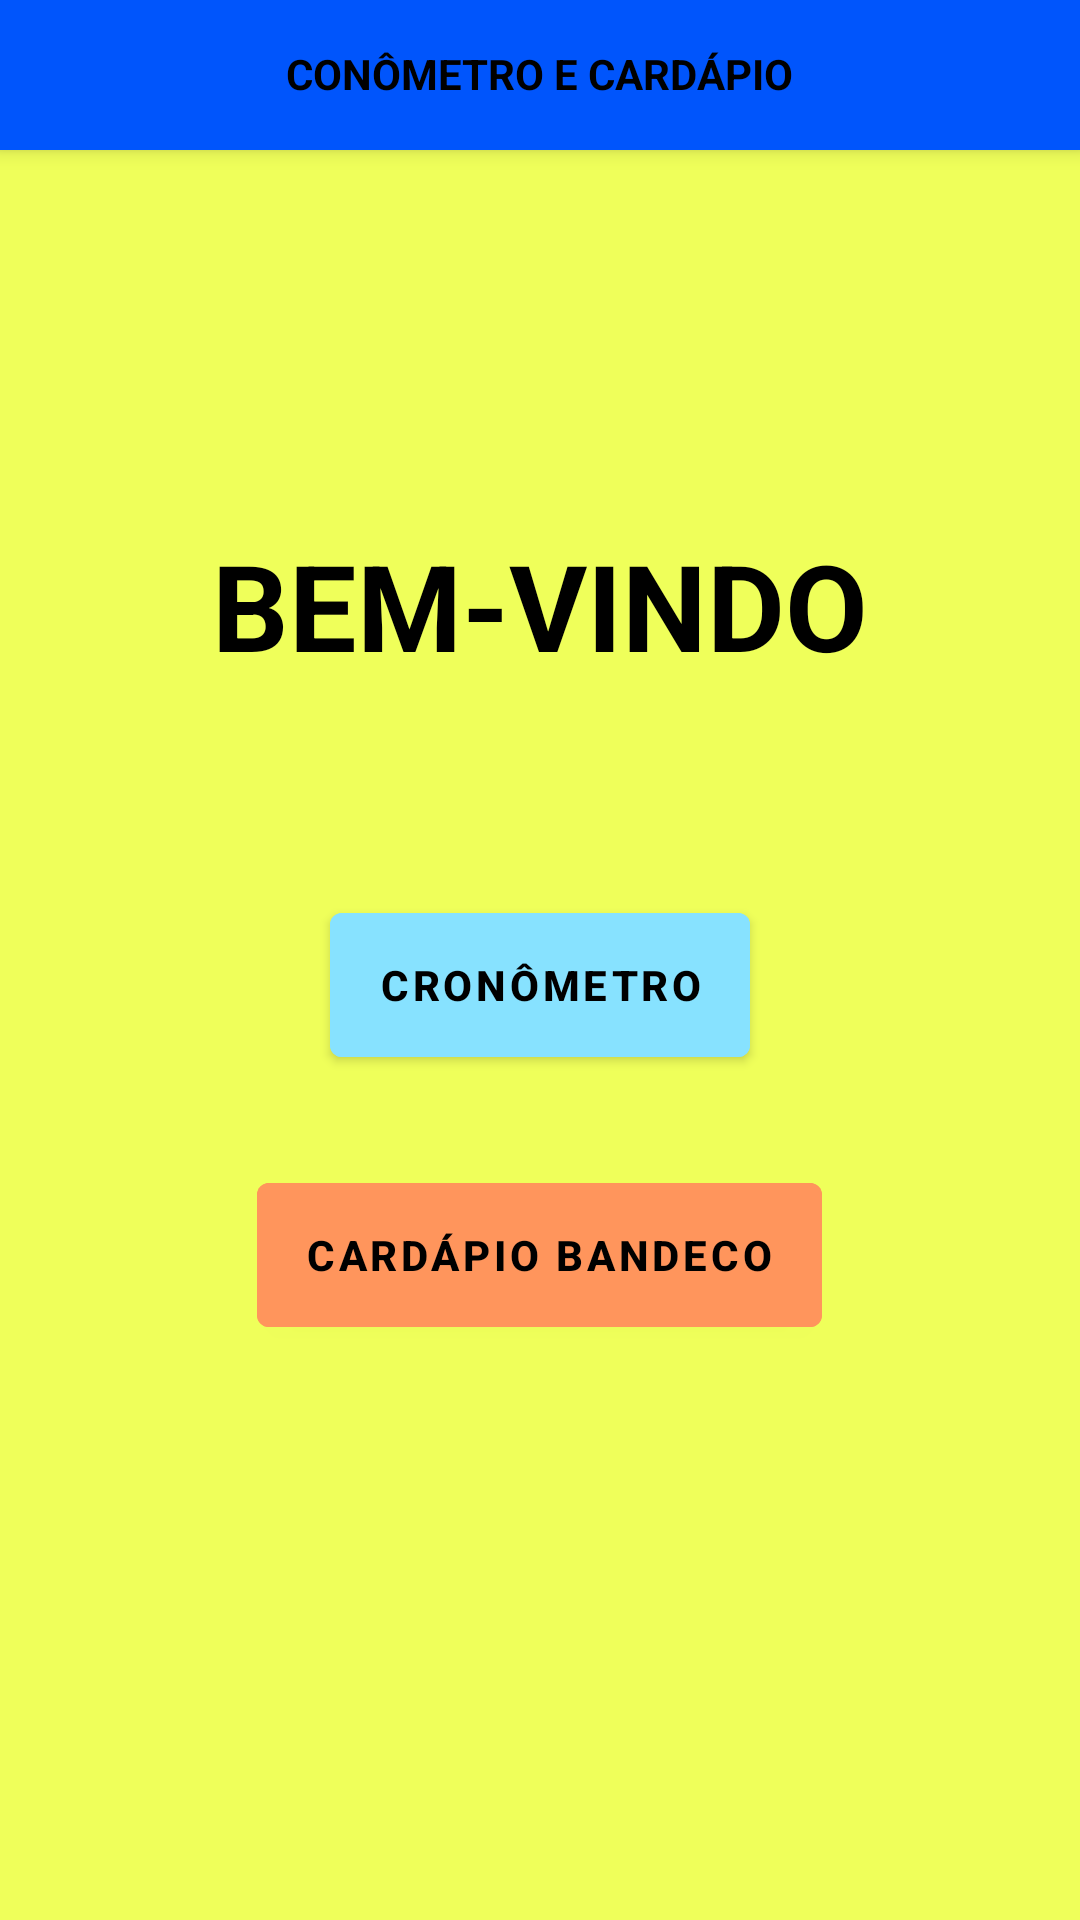

Here is an Android app screen rendered from its layout file. Give the layout XML and the strings, colors and styles it references.
<!-- AndroidManifest.xml: activity theme Theme.CronometroBandeco.NoActionBar -->
<!-- res/layout/activity_main.xml -->
<?xml version="1.0" encoding="utf-8"?>
<androidx.coordinatorlayout.widget.CoordinatorLayout xmlns:android="http://schemas.android.com/apk/res/android"
    xmlns:app="http://schemas.android.com/apk/res-auto"
    xmlns:tools="http://schemas.android.com/tools"
    android:id="@+id/toolbar"
    android:layout_width="match_parent"
    android:layout_height="match_parent"
    android:background="@color/fundo"
    tools:context=".MainActivity">

    <com.google.android.material.appbar.AppBarLayout
        android:id="@+id/appBarLayout"
        android:layout_width="match_parent"
        android:layout_height="wrap_content"
        android:backgroundTint="@color/toolboard"
        android:theme="@style/Theme.CronometroBandeco.AppBarOverlay">

        <TextView
            android:id="@+id/helloXML"
            android:layout_width="wrap_content"
            android:layout_height="wrap_content"
            android:layout_gravity="center"
            android:layout_marginTop="15dp"
            android:text="CONÔMETRO E CARDÁPIO"
            android:textColor="@color/black"
            android:textStyle="bold" />

        <androidx.appcompat.widget.Toolbar
            android:id="@+id/toolbar2"
            android:layout_width="match_parent"
            android:layout_height="16dp"
            android:background="@color/toolboard"
            android:minHeight="?attr/actionBarSize"
            android:theme="?attr/actionBarTheme" />

    </com.google.android.material.appbar.AppBarLayout>

    <include layout="@layout/content_main" />



</androidx.coordinatorlayout.widget.CoordinatorLayout>
<!-- res/layout/content_main.xml (included above) -->
<?xml version="1.0" encoding="utf-8"?>
<LinearLayout xmlns:android="http://schemas.android.com/apk/res/android"
    xmlns:app="http://schemas.android.com/apk/res-auto"
    android:layout_width="match_parent"
    android:layout_height="match_parent"
    android:orientation="vertical"
    android:layout_gravity="center"
    android:background="@color/fundo"
    app:layoutDescription="@xml/content_main_scene"
    app:layout_behavior="@string/appbar_scrolling_view_behavior">

    
    <TextView
        android:id="@+id/welcomeXML"
        android:layout_width="wrap_content"
        android:layout_height="wrap_content"
        android:textStyle="bold"
        android:textColor="@color/black"
        android:textSize="40dp"
        android:layout_marginTop="100dp"
        android:layout_gravity="center"
        android:text="BEM-VINDO" />

    <Button
        android:id="@+id/cronoXML"
        android:layout_width="wrap_content"
        android:layout_height="60dp"
        android:layout_gravity="center"
        android:textStyle="bold"
        android:layout_marginTop="70dp"
        android:text="CRONÔMETRO"
        android:textColor="@color/black"
        android:backgroundTint="@color/crono"
        />

    <Button
        android:id="@+id/cardaXML"
        android:layout_width="wrap_content"
        android:layout_height="60dp"
        android:layout_gravity="center"
        android:layout_marginTop="30dp"
        android:backgroundTint="@color/fome"
        android:text="CARDÁPIO BANDECO"
        android:textColor="@color/black"
        android:textStyle="bold" />


</LinearLayout>
<!-- resources referenced by this layout -->
<resources>
  <color name="black">#FF000000</color>
  <color name="crono">#87E2FF</color>
  <color name="fome">#FF955C</color>
  <color name="fundo">#EFFF5A</color>
  <color name="toolboard">#0055FC</color>
  <style name="Theme.CronometroBandeco.AppBarOverlay" parent="ThemeOverlay.AppCompat.Dark.ActionBar" />
  <style name="Theme.CronometroBandeco.NoActionBar">
          <item name="windowActionBar">false</item>
          <item name="windowNoTitle">true</item>
      </style>
</resources>
